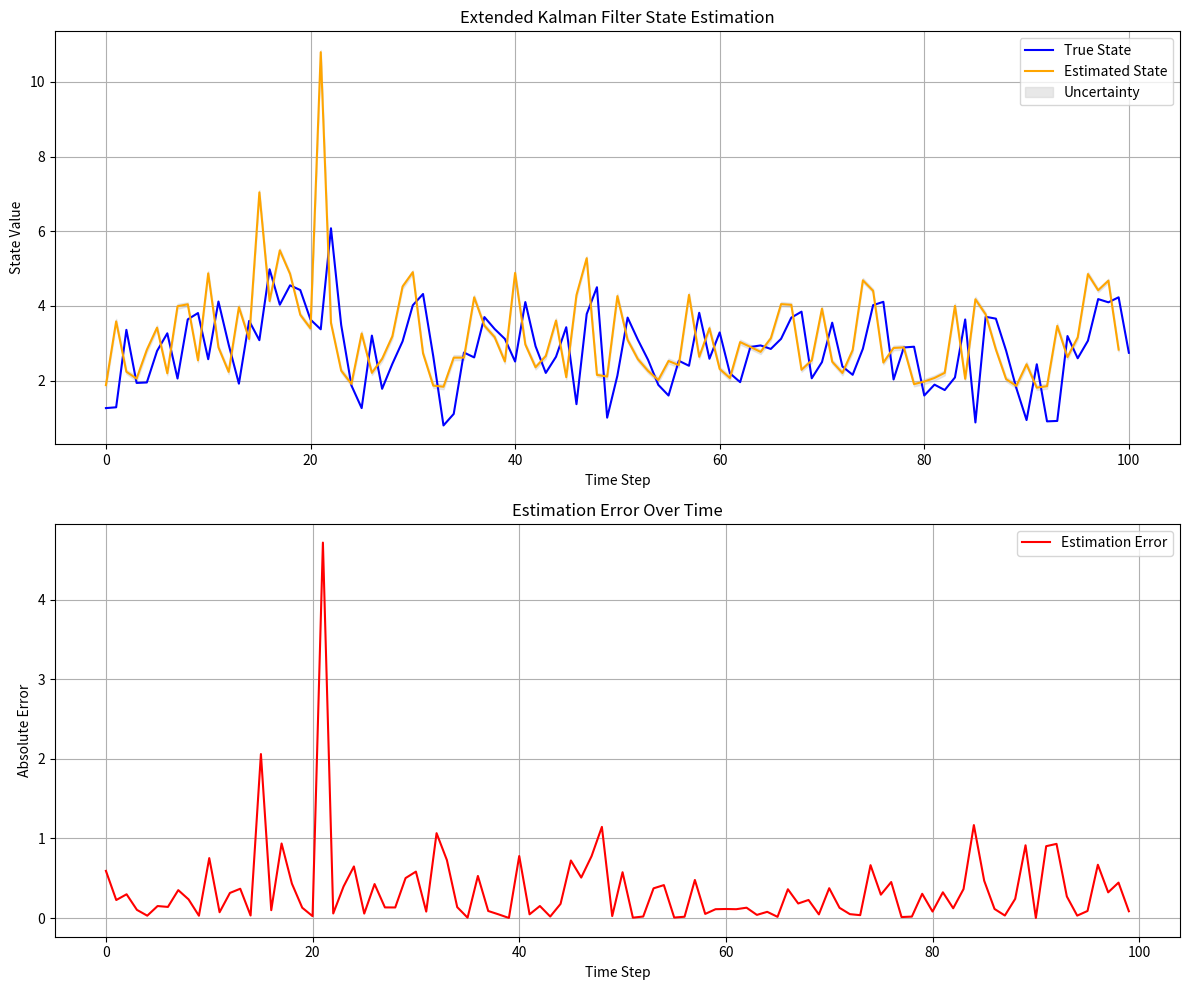

This chart was generated by the following Python code:
import numpy as np
import matplotlib.pyplot as plt

# Initialize simulation variables
SigmaW = np.array([[1.0]])     # Process noise covariance (Q)
SigmaV = np.array([[2.0]])     # Sensor noise covariance (R)
maxIter = 100

xtrue = np.array([[2.0 + np.random.randn()]])   # True initial state
xhat = np.array([[2.0]])                        # Estimated initial state
SigmaX = np.array([[1.0]])                      # Initial error covariance
u = np.array([[0.0]])                           # Input (not used here)

# Reserve storage for plotting
xstore = np.zeros((maxIter + 1, len(xtrue))) 
xstore[0, :] = xtrue
xhatstore = np.zeros((maxIter, len(xhat)))
SigmaXstore = np.zeros((maxIter, len(xhat)**2))
errorstore = np.zeros((maxIter, len(xtrue)))

for k in range(maxIter):

    # EKF Step 1: Predict state using f(x) = sqrt(5 + x)
    Ahat = np.array([[0.5 / np.sqrt(5 + xhat[0, 0]) ]])  
    xhat = np.array([[np.sqrt(5 + xhat[0, 0])]])   

    # EKF Step 2: Predict covariance
    SigmaX_pred = Ahat @ SigmaX @ Ahat.T + SigmaW

    # Simulate true system and measurement
    w = np.linalg.cholesky(SigmaW) @ np.random.randn(1, 1)
    v = np.linalg.cholesky(SigmaV) @ np.random.randn(1, 1)
    xtrue = np.array([[np.sqrt(5 + xtrue[0, 0])]]) + w
    y = xtrue[0, 0]**3 + v

    # EKF Step 3: Predict measurement
    Chat = np.array([[3 * xhat[0, 0]**2]])         # dh/dx at predicted x
    yhat = np.array([[xhat[0, 0]**3]])             # Predicted measurement

    # EKF Step 4: Kalman gain
    SigmaY = Chat @ SigmaX_pred @ Chat.T + SigmaV
    L = SigmaX_pred @ Chat.T @ np.linalg.inv(SigmaY)

    # EKF Step 5: Update state estimate
    xhat = xhat + L @ (y - yhat)
    xhat[0, 0] = np.maximum(-5, xhat[0, 0])

    # EKF Step 6: Update covariance (Joseph form for stability)
    I = np.eye(1)
    SigmaX = (I - L @ Chat) @ SigmaX_pred @ (I - L @ Chat).T + L @ SigmaV @ L.T

    # Store for plotting
    xstore[k + 1, :] = xtrue
    xhatstore[k, :] = xhat
    SigmaXstore[k, :] = SigmaX.flatten()
    errorstore[k, :] = np.abs(xtrue - xhat)

# Plotting
plt.figure(figsize=(12, 10))

plt.subplot(2, 1, 1)
plt.plot(xstore, label='True State', color='blue')
plt.plot(xhatstore, label='Estimated State', color='orange')
plt.fill_between(range(maxIter),
                 xhatstore[:, 0] - np.sqrt(SigmaXstore[:, 0]),
                 xhatstore[:, 0] + np.sqrt(SigmaXstore[:, 0]),
                 color='lightgray', alpha=0.5, label='Uncertainty')
plt.title('Extended Kalman Filter State Estimation')
plt.xlabel('Time Step')
plt.ylabel('State Value')
plt.legend()
plt.grid()

plt.subplot(2, 1, 2)
plt.plot(errorstore, label='Estimation Error', color='red')
plt.title('Estimation Error Over Time')
plt.xlabel('Time Step')
plt.ylabel('Absolute Error')
plt.grid()
plt.legend()

plt.tight_layout()
plt.show()